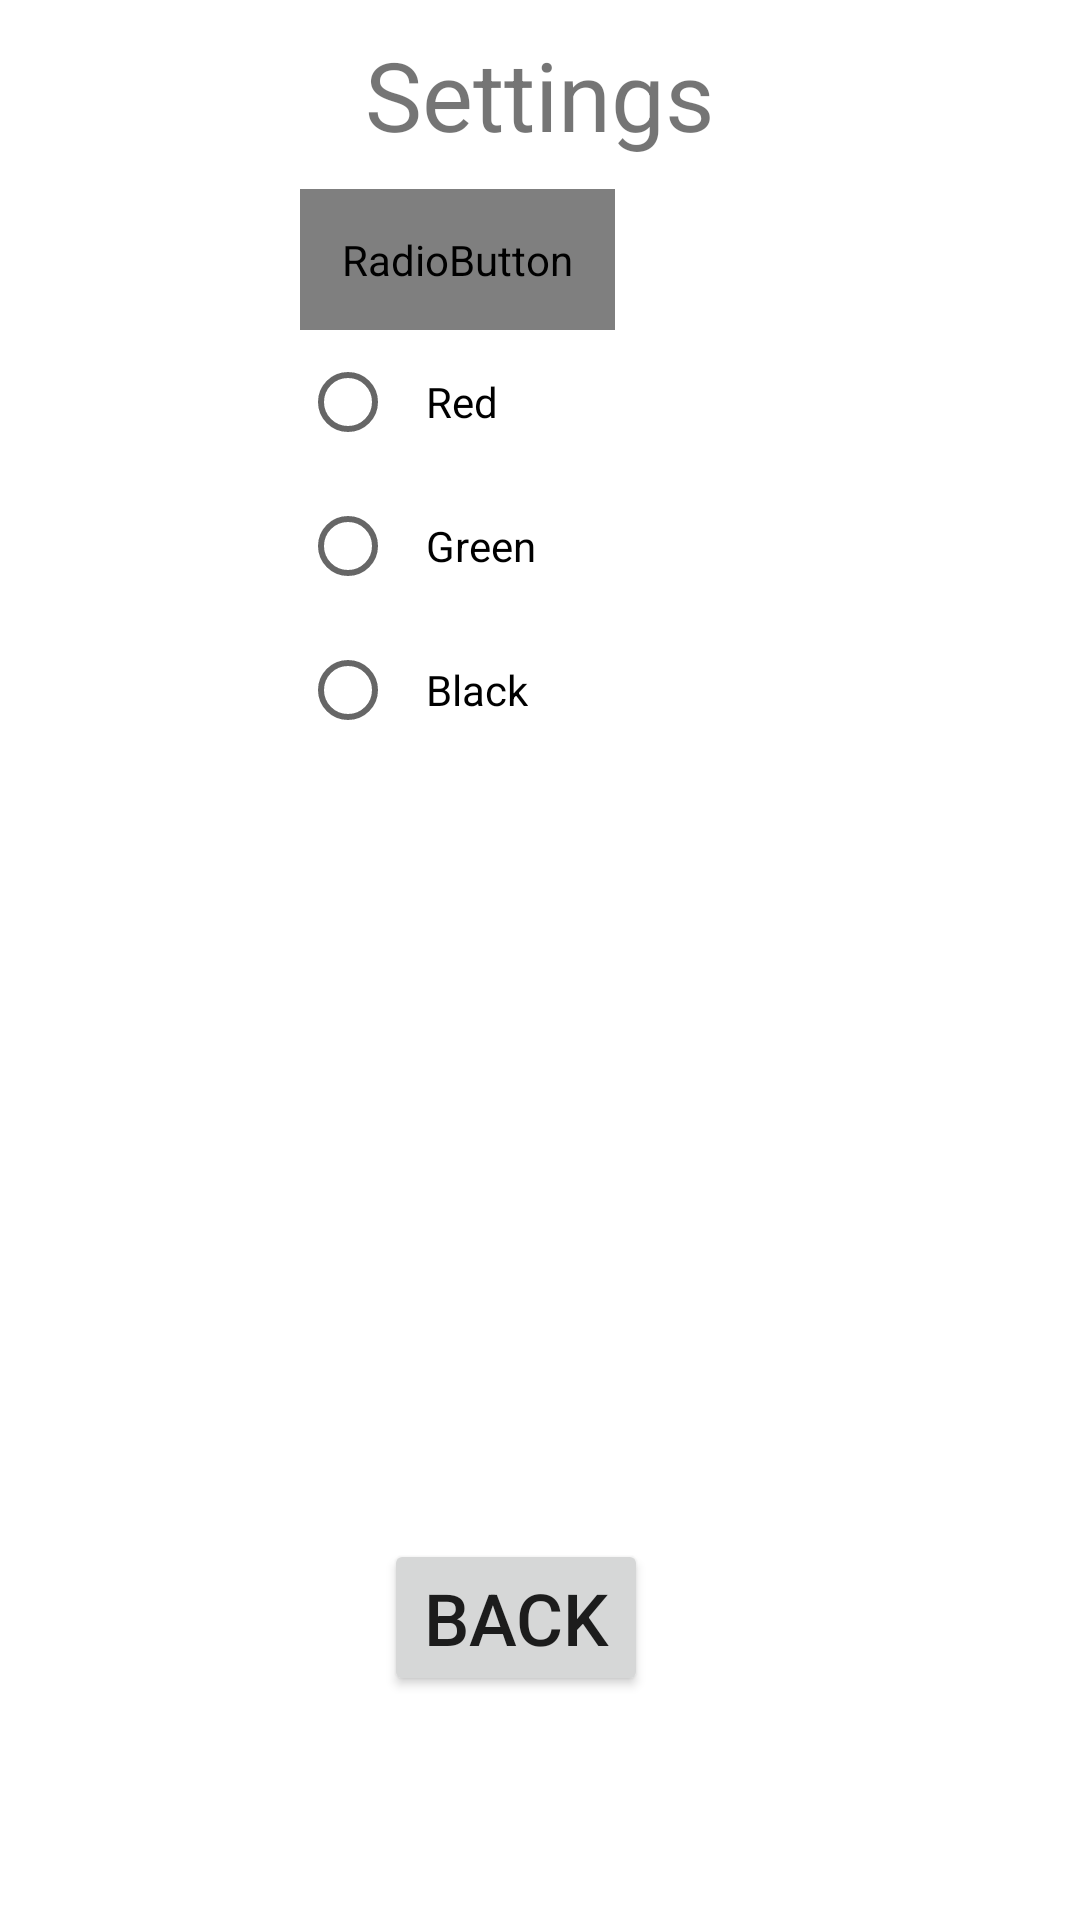

Write the Android layout XML for this screen, with the resource values it uses.
<!-- AndroidManifest.xml: application theme Theme.JAVAMEETUI -->
<!-- res/layout/settings.xml -->
<?xml version="1.0" encoding="utf-8"?>
<androidx.constraintlayout.widget.ConstraintLayout xmlns:android="http://schemas.android.com/apk/res/android"
    xmlns:app="http://schemas.android.com/apk/res-auto"
    xmlns:tools="http://schemas.android.com/tools"
    android:layout_width="match_parent"
    android:layout_height="match_parent"
    tools:context=".SettingsActivity">

    <TextView
        android:id="@+id/welcomeToSecondActivity"
        android:layout_width="wrap_content"
        android:layout_height="wrap_content"
        android:padding="10dp"
        app:layout_constraintStart_toStartOf="parent"
        app:layout_constraintEnd_toEndOf="parent"
        app:layout_constraintTop_toTopOf="parent"
        android:text="@string/settings"
        android:textSize="32sp"/>

    <RadioGroup
        android:layout_width="match_parent"
        android:layout_height="wrap_content"
        android:orientation="vertical"
        android:id="@+id/rdGroup"
        app:layout_constraintTop_toBottomOf="@+id/welcomeToSecondActivity">
        <RadioButton
            android:id="@+id/rdbBlue"
            android:layout_width="wrap_content"
            android:layout_height="wrap_content"
            android:padding="14dp"
            android:layout_marginStart="100dp"
            android:text="@string/blue"
            android:textColor="DodgerBlue"
            android:onClick="onRadioButtonClicked"
            />

        <RadioButton
            android:id="@+id/rdbRed"
            android:layout_width="wrap_content"
            android:layout_height="wrap_content"
            android:padding="10dp"
            android:layout_marginStart="100dp"
            android:text="@string/red"
            android:onClick="onRadioButtonClicked"
            />
        <RadioButton
            android:id="@+id/rdbGreen"
            android:layout_width="wrap_content"
            android:layout_height="wrap_content"
            android:padding="10dp"
            android:layout_marginStart="100dp"
            android:text="@string/green"
            android:onClick="onRadioButtonClicked"
            />
        <RadioButton
            android:id="@+id/rdbBlack"
            android:layout_width="wrap_content"
            android:layout_height="wrap_content"
            android:padding="10dp"
            android:layout_marginStart="100dp"
            android:text="@string/black"
            android:onClick="onRadioButtonClicked"
            />
    </RadioGroup>


    <Button
        android:id="@+id/back"
        android:layout_width="wrap_content"
        android:layout_height="wrap_content"
        android:layout_marginEnd="16dp"
        android:textSize="24sp"
        android:layout_marginTop="450dp"
        android:layout_marginBottom="84dp"
        android:text="Back"
        app:layout_constraintStart_toStartOf="parent"
        app:layout_constraintEnd_toEndOf="parent"
        app:layout_constraintTop_toBottomOf="@+id/welcomeToSecondActivity" />
</androidx.constraintlayout.widget.ConstraintLayout>
<!-- resources referenced by this layout -->
<resources>
  <string name="black">Black</string>
  <string name="blue">Blue</string>
  <string name="green">Green</string>
  <string name="red">Red</string>
  <string name="settings">Settings</string>
  <style name="Theme.JAVAMEETUI" parent="Theme.MaterialComponents.DayNight.DarkActionBar">
          
          <item name="colorPrimary">@color/purple_500</item>
  
          <item name="colorPrimaryVariant">@color/purple_700</item>
          <item name="colorOnPrimary">@color/white</item>
          
          <item name="colorSecondary">@color/teal_200</item>
          <item name="colorSecondaryVariant">@color/teal_200</item>
          <item name="colorOnSecondary">@color/black</item>
          
          <item name="android:statusBarColor" tools:targetApi="l">?attr/colorPrimaryVariant</item>
          
      </style>
  <!-- not gathered from this repository: default colours our renderer supplied (Android Studio template values) -->
  <color name="purple_500">#FF6200EE</color>
  <color name="purple_700">#FF3700B3</color>
  <color name="teal_200">#FF03DAC5</color>
  <color name="black">#FF000000</color>
  <color name="white">#FFFFFFFF</color>
</resources>
